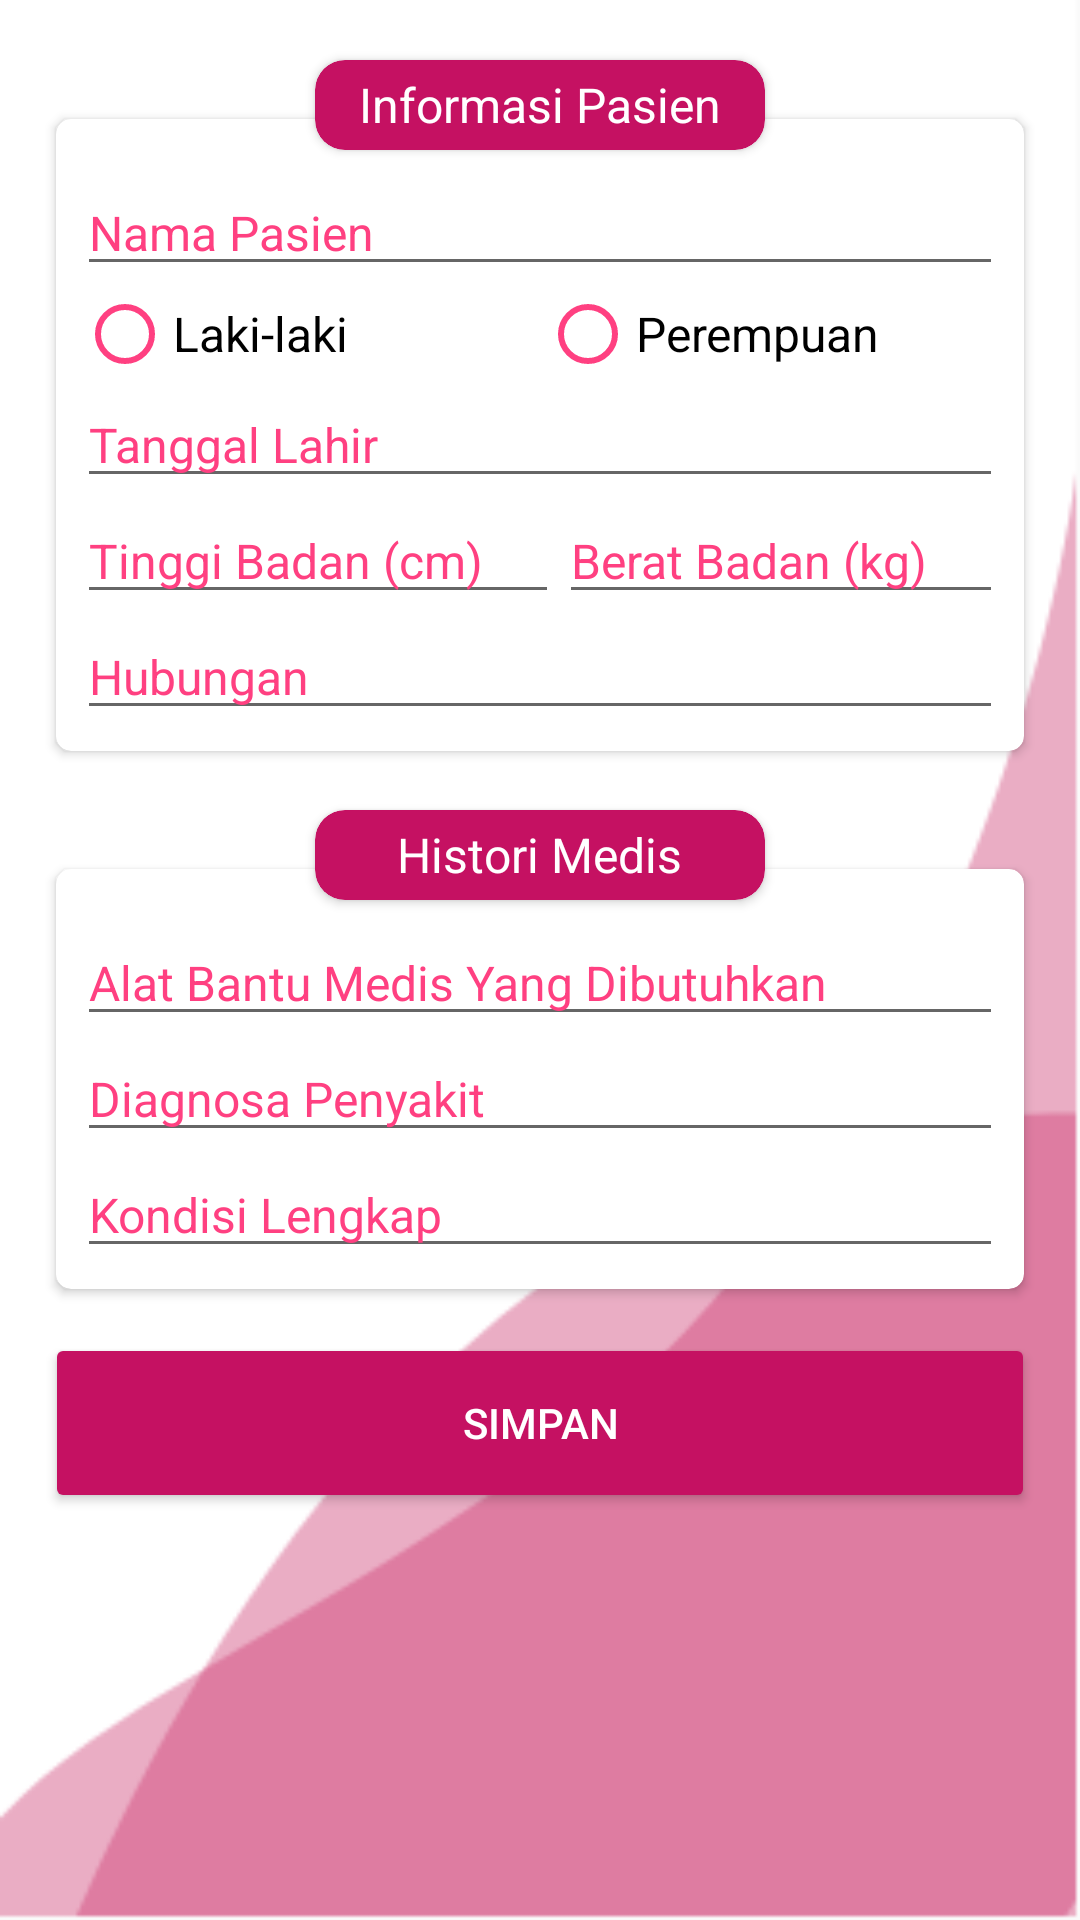

Layout XML and referenced resources for this Android screen:
<!-- AndroidManifest.xml: application theme AppTheme -->
<!-- res/layout/activity_tambah_pasien.xml -->
<?xml version="1.0" encoding="utf-8"?>
<ScrollView xmlns:android="http://schemas.android.com/apk/res/android"
    xmlns:app="http://schemas.android.com/apk/res-auto"
    xmlns:tools="http://schemas.android.com/tools"
    android:layout_width="match_parent"
    android:layout_height="match_parent"
    android:background="@mipmap/bg_umum"
    tools:context=".fitur.pasien.TambahPasienActivity">

    <android.support.design.widget.CoordinatorLayout
        android:layout_width="match_parent"
        android:layout_height="match_parent">

        <android.support.v7.widget.CardView
            android:layout_width="150dp"
            android:layout_height="30dp"
            android:backgroundTint="@color/colorPrimaryDark"
            android:orientation="horizontal"
            app:cardCornerRadius="10dp"
            app:layout_anchor="@id/cvInfoPasien"
            app:layout_anchorGravity="top|center">

            <TextView
                android:layout_width="wrap_content"
                android:layout_height="wrap_content"
                android:text="Informasi Pasien"
                android:textSize="16dp"
                android:layout_gravity="center"
                android:textColor="@color/white"/>
        </android.support.v7.widget.CardView>

        <android.support.v7.widget.CardView
            android:layout_width="150dp"
            android:layout_height="30dp"
            android:backgroundTint="@color/colorPrimaryDark"
            android:orientation="horizontal"
            app:cardCornerRadius="10dp"
            app:layout_anchor="@id/cvHisMedis"
            app:layout_anchorGravity="top|center">

            <TextView
                android:layout_width="wrap_content"
                android:layout_height="wrap_content"
                android:text="Histori Medis"
                android:textSize="16dp"
                android:layout_gravity="center"
                android:textColor="@color/white"/>
        </android.support.v7.widget.CardView>

        <LinearLayout
            android:layout_width="match_parent"
            android:layout_height="match_parent"
            android:orientation="vertical"
            android:padding="15dp">

            <android.support.v7.widget.CardView
                android:id="@+id/cvInfoPasien"
                android:layout_width="match_parent"
                android:layout_height="wrap_content"
                android:layout_marginTop="20dp"
                android:orientation="horizontal"
                app:cardCornerRadius="5dp"
                app:cardUseCompatPadding="true">

                <LinearLayout
                    android:layout_width="match_parent"
                    android:layout_height="wrap_content"
                    android:orientation="vertical"
                    android:padding="7dp">

                    <EditText
                        android:id="@+id/etNamaPasien"
                        android:layout_width="match_parent"
                        android:layout_height="wrap_content"
                        android:layout_marginTop="10dp"
                        android:hint="Nama Pasien"
                        android:textSize="16sp"
                        android:textColorHint="@color/colorPrimary"/>

                    <RadioGroup
                        android:id="@+id/rgJk"
                        android:layout_width="match_parent"
                        android:layout_height="wrap_content"
                        android:orientation="horizontal"
                        >

                        <RadioButton
                            android:id="@+id/rbLk"
                            android:layout_width="0dp"
                            android:layout_height="wrap_content"
                            android:layout_weight="1"
                            android:text="Laki-laki"
                            android:buttonTint="@color/colorPrimary"
                            android:textSize="16sp"/>

                        <RadioButton
                            android:id="@+id/rbPr"
                            android:layout_width="0dp"
                            android:layout_height="wrap_content"
                            android:layout_weight="1"
                            android:text="Perempuan"
                            android:buttonTint="@color/colorPrimary"
                            android:textSize="16sp"/>

                    </RadioGroup>

                    <EditText
                        android:id="@+id/etTglLahir"
                        android:layout_width="match_parent"
                        android:layout_height="wrap_content"
                        android:hint="Tanggal Lahir"
                        android:textSize="16sp"
                        android:textColorHint="@color/colorPrimary"/>

                    <LinearLayout
                        android:layout_width="match_parent"
                        android:layout_height="wrap_content"
                        android:orientation="horizontal">

                        <EditText
                            android:id="@+id/etTB"
                            android:layout_width="wrap_content"
                            android:layout_height="match_parent"
                            android:layout_weight="1"
                            android:inputType="number"
                            android:hint="Tinggi Badan (cm)"
                            android:textSize="16sp"
                            android:textColorHint="@color/colorPrimary"/>

                        <EditText
                            android:id="@+id/etBB"
                            android:layout_width="wrap_content"
                            android:layout_height="match_parent"
                            android:layout_weight="1"
                            android:inputType="number"
                            android:hint="Berat Badan (kg)"
                            android:textSize="16sp"
                            android:textColorHint="@color/colorPrimary"/>
                    </LinearLayout>

                    <EditText
                        android:id="@+id/etHubungan"
                        android:layout_width="match_parent"
                        android:layout_height="wrap_content"
                        android:hint="Hubungan"
                        android:textSize="16sp"
                        android:textColorHint="@color/colorPrimary"/>
                </LinearLayout>
            </android.support.v7.widget.CardView>



            <android.support.v7.widget.CardView
                android:id="@+id/cvHisMedis"
                android:layout_width="match_parent"
                android:layout_height="wrap_content"
                android:layout_marginTop="30dp"
                android:orientation="horizontal"
                app:cardCornerRadius="5dp"
                app:cardUseCompatPadding="true">

                <LinearLayout
                    android:layout_width="match_parent"
                    android:layout_height="wrap_content"
                    android:orientation="vertical"
                    android:padding="7dp">

                    <EditText
                        android:id="@+id/etAlatMedis"
                        android:layout_width="match_parent"
                        android:layout_height="wrap_content"
                        android:layout_marginTop="10dp"
                        android:hint="Alat Bantu Medis Yang Dibutuhkan"
                        android:textSize="16sp"
                        android:textColorHint="@color/colorPrimary"/>

                    <EditText
                        android:id="@+id/etDiagnosa"
                        android:layout_width="match_parent"
                        android:layout_height="wrap_content"
                        android:hint="Diagnosa Penyakit"
                        android:textSize="16sp"
                        android:textColorHint="@color/colorPrimary"/>

                    <EditText
                        android:id="@+id/etKondisiLengkap"
                        android:layout_width="match_parent"
                        android:layout_height="wrap_content"
                        android:hint="Kondisi Lengkap"
                        android:textSize="16sp"
                        android:textColorHint="@color/colorPrimary"/>

                </LinearLayout>
            </android.support.v7.widget.CardView>

            <Button
                android:id="@+id/btnSimpan"
                android:layout_width="match_parent"
                android:layout_height="60dp"
                android:text="SIMPAN"
                android:textColor="@color/white"
                android:backgroundTint="@color/colorPrimaryDark"
                android:layout_marginTop="10dp"/>

        </LinearLayout>
    </android.support.design.widget.CoordinatorLayout>
</ScrollView>
<!-- resources referenced by this layout -->
<resources>
  <color name="colorPrimary">#FF4081</color>
  <color name="colorPrimaryDark">#C51162</color>
  <color name="white">#fff</color>
  <!-- mipmap bg_umum: png bitmap (mipmap-anydpi-v26, 6483 bytes) -->
  <style name="AppTheme" parent="Theme.AppCompat.Light.DarkActionBar">
          
          <item name="colorPrimary">@color/colorPrimary</item>
          <item name="colorPrimaryDark">@color/colorPrimaryDark</item>
          <item name="colorAccent">@color/colorAccent</item>
      </style>
  <color name="colorAccent">#F48FB1</color>
</resources>
